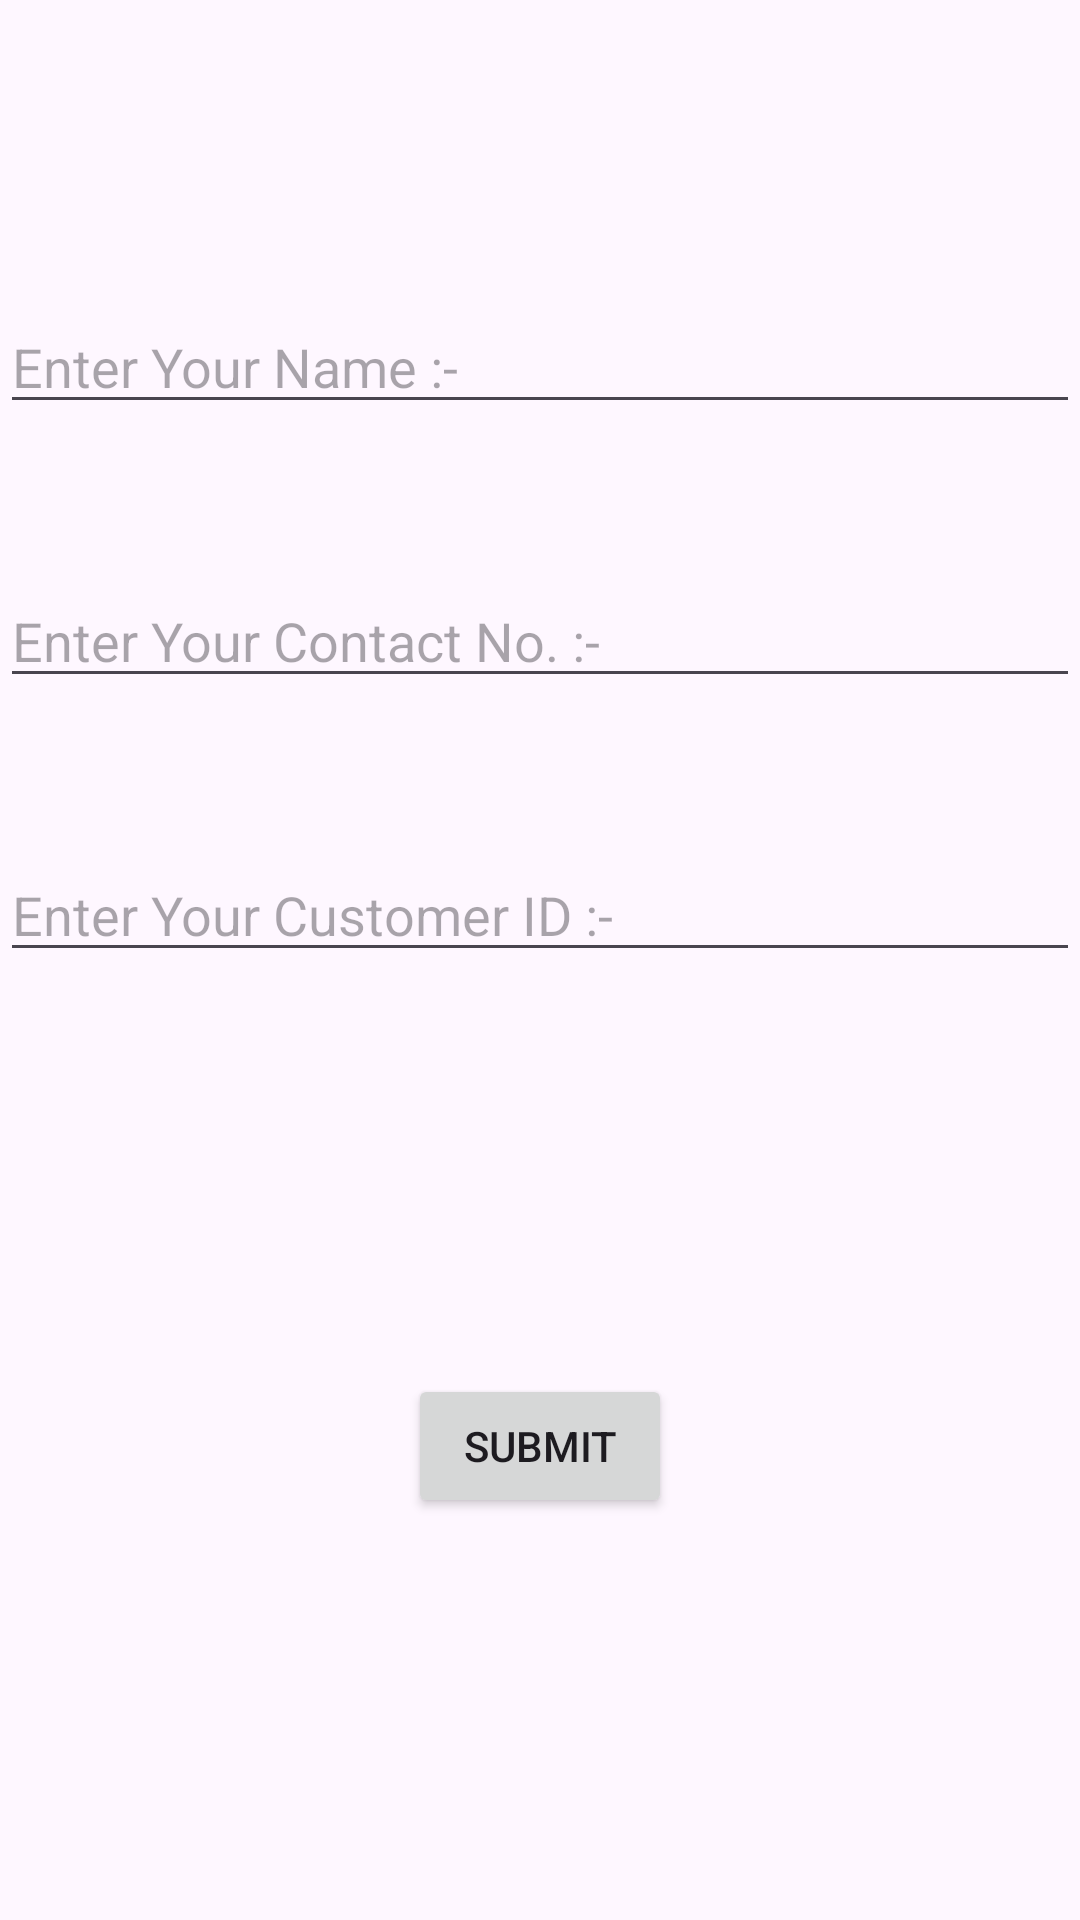

Layout XML and referenced resources for this Android screen:
<!-- AndroidManifest.xml: application theme Theme.MyApplication -->
<!-- res/layout/activity_main.xml -->
<?xml version="1.0" encoding="utf-8"?>
<androidx.constraintlayout.widget.ConstraintLayout xmlns:android="http://schemas.android.com/apk/res/android"
    xmlns:app="http://schemas.android.com/apk/res-auto"
    xmlns:tools="http://schemas.android.com/tools"
    android:layout_width="match_parent"
    android:layout_height="match_parent"
    tools:context=".ui.activity.MainActivity">



    <EditText
        android:id="@+id/NameEt"
        android:layout_width="match_parent"
        android:layout_height="wrap_content"
        tools:layout_editor_absoluteX="16dp"
        tools:layout_editor_absoluteY="70dp"
        app:layout_constraintTop_toTopOf="parent"
        app:layout_constraintStart_toStartOf="parent"
        app:layout_constraintEnd_toEndOf="parent"
        android:layout_marginTop="100dp"
        android:hint="Enter Your Name :-"
        android:inputType="text"
        />

    <EditText
        android:id="@+id/ContactEt"
        android:layout_width="match_parent"
        android:layout_height="wrap_content"
        app:layout_constraintTop_toBottomOf="@id/NameEt"
        app:layout_constraintStart_toStartOf="parent"
        app:layout_constraintEnd_toEndOf="parent"
        android:hint="Enter Your Contact No. :-"
        android:layout_marginTop="50dp"
        android:inputType="number"
        />
    <EditText
        android:id="@+id/CustIdET"
        android:layout_width="match_parent"
        android:layout_height="wrap_content"
        app:layout_constraintTop_toBottomOf="@id/ContactEt"
        app:layout_constraintStart_toStartOf="parent"
        app:layout_constraintEnd_toEndOf="parent"
        android:hint="Enter Your Customer ID :-"
        android:layout_marginTop="50dp"
        android:inputType="number"
        />


    <Button
        android:id="@+id/SubmitBtn"
        android:layout_width="wrap_content"
        android:layout_height="wrap_content"
        android:text="Submit"
        app:layout_constraintTop_toBottomOf="@id/CustIdET"
        app:layout_constraintEnd_toEndOf="parent"
        app:layout_constraintStart_toStartOf="parent"
        app:layout_constraintBottom_toBottomOf="parent"/>
</androidx.constraintlayout.widget.ConstraintLayout>
<!-- resources referenced by this layout -->
<resources>
  <style name="Theme.MyApplication" parent="Base.Theme.MyApplication" />
  <style name="Base.Theme.MyApplication" parent="Theme.Material3.DayNight.NoActionBar">
          
          <item name="android:statusBarColor">@color/white</item>
          
      </style>
  <!-- not gathered from this repository: default colours our renderer supplied (Android Studio template values) -->
  <color name="white">#FFFFFFFF</color>
</resources>
